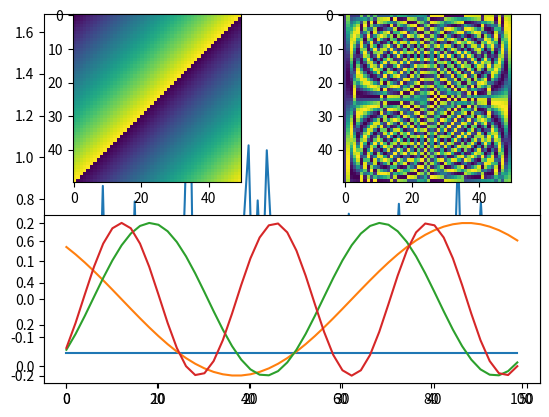

This figure's Python source:
## import libraries for the entire chapter
import numpy as np
from scipy.linalg import eig,hankel
import matplotlib.pyplot as plt

# matrix
A = np.array([[2,3],[3,2]])

# eigendecomposition
L,V = np.linalg.eig(A)

# transform eigenvalues into diagonal matrix
L = np.diag(L)

# create two random matrices
n = 3
A = np.random.randn(n,n)
B = np.random.randn(n,n)

# note that this is scipy's eig, not numpy's
evals,evecs = eig(A,B)

# initialize results vector
avediffs = np.zeros(100)

# loop over matrix sizes
for n in range(1,101):
    
    # create matrices
    A = np.random.randn(n,n)
    B = np.random.randn(n,n)
    
    # GED
    l1 = eig(A,B)[0]
    l2 = eig(np.linalg.inv(B)@A)[0]

    # important to sort eigvals
    l1.sort()
    l2.sort()
    
    # their differences
    avediffs[n-1] = np.mean(np.abs(l1-l2))
    
    
# visualize
plt.plot(avediffs)
plt.show()

# diagonal matrix
D = np.diag(range(1,6))

# eigenstuff
L,V = np.linalg.eig(D)


# create the hankel matrix
t = np.arange(1,51)
lstrow = np.append(t[-1],np.arange(1,t[-1]))
H = hankel(t,r=lstrow)

# eigendecomposition
d,V = np.linalg.eig(H)
V = V[:,np.argsort(d)[::-1]]


# the matrix
plt.subplot(221) 
plt.imshow(H)

# the eigenvectors
plt.subplot(222) 
plt.imshow(V)

# some evecs
plt.subplot(212) 
plt.plot(V[:,:4])

plt.show()

